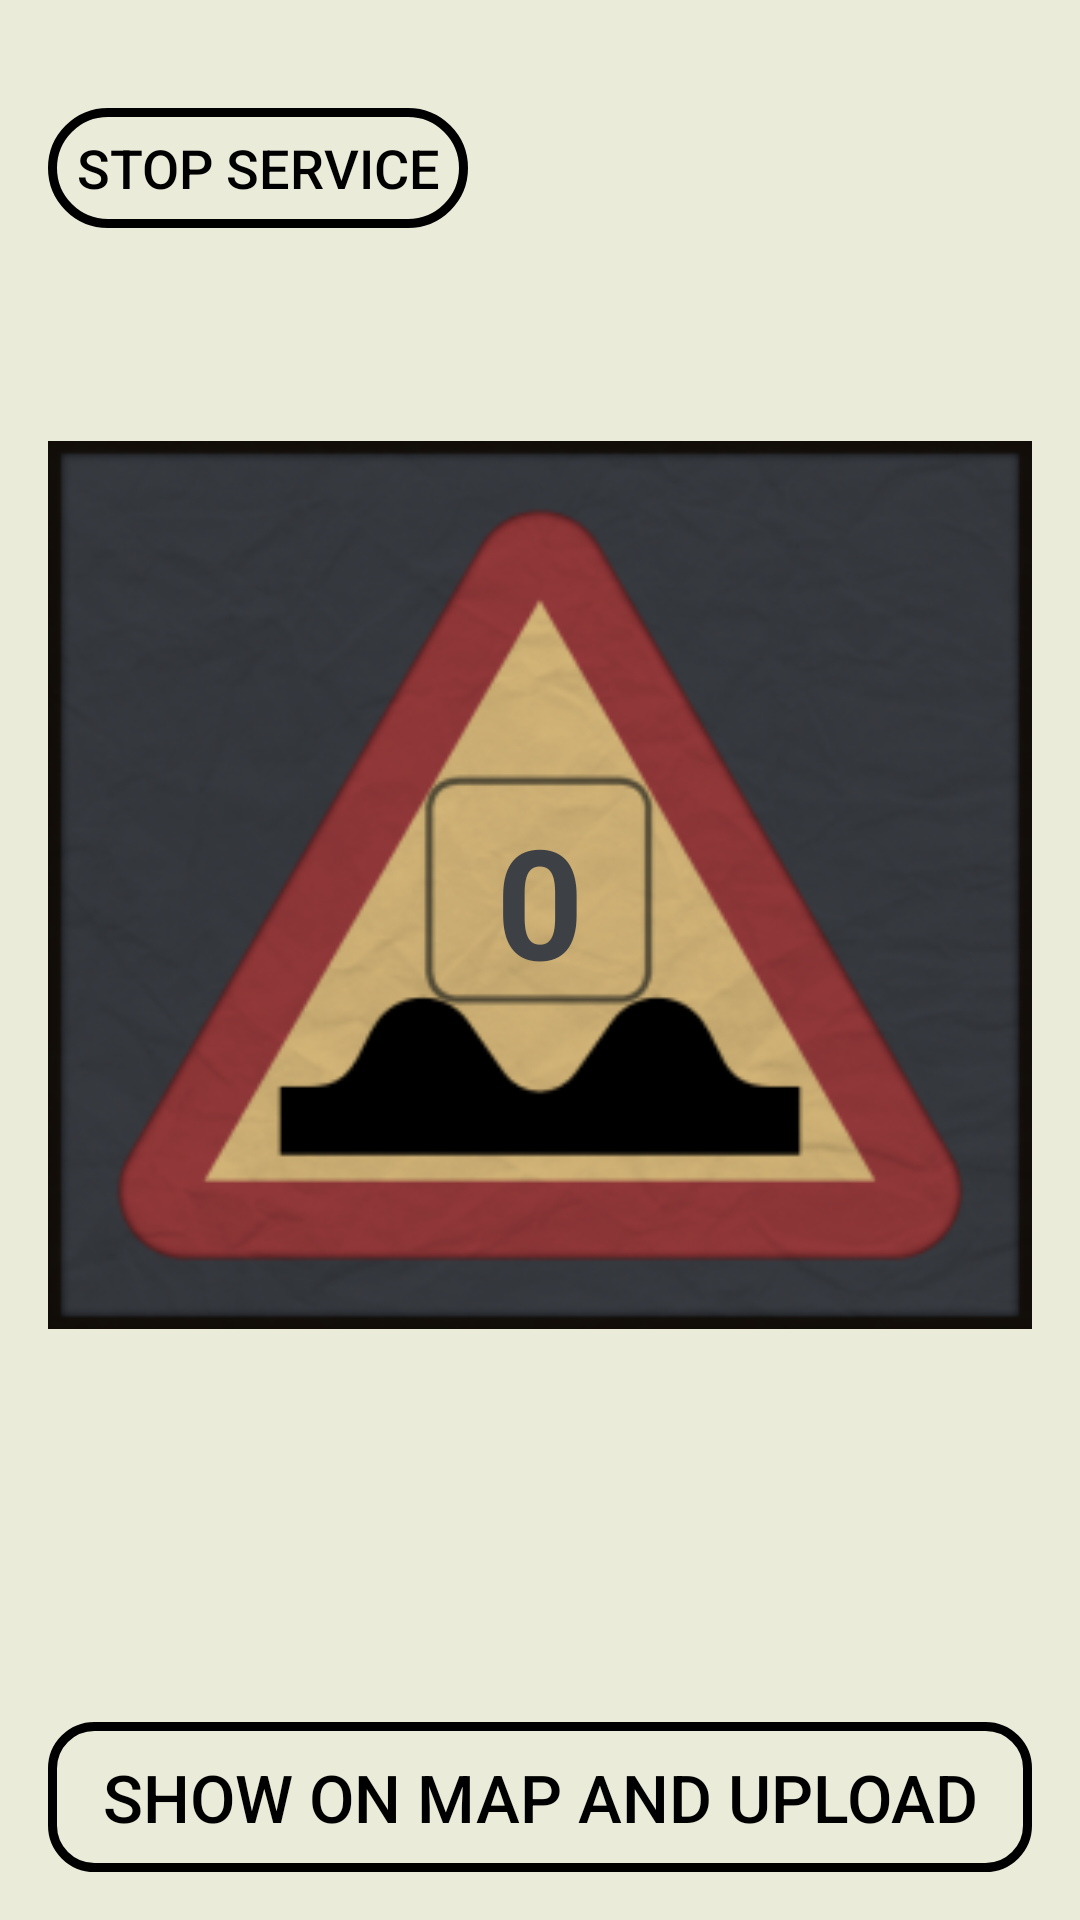

Reconstruct the res/layout file that produces this screen, plus the resources it refers to.
<!-- AndroidManifest.xml: application theme AppTheme -->
<!-- res/layout/activity_main.xml -->
<?xml version="1.0" encoding="utf-8"?>
<RelativeLayout xmlns:android="http://schemas.android.com/apk/res/android"
    xmlns:tools="http://schemas.android.com/tools"
    android:layout_width="match_parent"
    android:layout_height="match_parent"
    android:paddingBottom="@dimen/activity_vertical_margin"
    android:paddingLeft="@dimen/activity_horizontal_margin"
    android:paddingRight="@dimen/activity_horizontal_margin"
    android:paddingTop="@dimen/activity_vertical_margin"
    tools:context="com.project.a4ourcity.MainActivity"
    android:background="@color/background_color">

    <Button
        android:layout_width="140dp"
        android:layout_height="40dp"
        android:text="Stop Service"
        android:textColor="#000000"
        android:textSize="18sp"
        android:background="@drawable/stopservicebuttonshape"
        android:onClick="stopService"
        android:id="@+id/stopService"
        android:layout_marginTop="20dp"
        android:layout_alignParentLeft="true"
        android:layout_alignParentStart="true" />

    <Button
        android:layout_width="330dp"
        android:layout_height="50dp"
        android:background="@drawable/uploadbuttonshape"
        android:text="SHOW ON MAP AND UPLOAD"
        android:textSize="@dimen/buttonsize"
        android:textColor="#000000"
        android:id="@+id/showOnMap"
        android:onClick="showOnMap"
        android:layout_alignParentBottom="true"
        android:layout_centerHorizontal="true" />

    <ImageView
        android:layout_width="fill_parent"
        android:layout_height="400dp"
        android:id="@+id/imageView2"
        android:src="@drawable/speedbumpmeasure"
        android:layout_above="@+id/showOnMap"
        android:layout_alignParentRight="true"
        android:layout_alignParentEnd="true"
        android:layout_alignParentTop="true" />

    <TextView
        android:layout_width="wrap_content"
        android:layout_height="55dp"
        android:text="0"
        android:id="@+id/textView"
        android:textColor="#3d4044"
        android:textSize="51sp"
        android:textStyle="bold"
        android:textAlignment="center"
        android:layout_below="@+id/stopService"
        android:layout_centerHorizontal="true"
        android:layout_marginTop="190sp" />
</RelativeLayout>
<!-- resources referenced by this layout -->
<resources>
  <color name="background_color">#ebebd9</color>
  <dimen name="activity_horizontal_margin">16dp</dimen>
  <dimen name="activity_vertical_margin">16dp</dimen>
  <dimen name="buttonsize">22sp</dimen>
  <!-- drawable speedbumpmeasure: png bitmap (drawable, 82413 bytes) -->
  <!-- drawable stopservicebuttonshape (drawable) -->
  <?xml version="1.0" encoding="utf-8"?>
  <shape
      xmlns:android="http://schemas.android.com/apk/res/android"
      android:shape="rectangle" >
      <corners
          android:radius="40dp"
          />
      <gradient
          android:angle="45"
          android:centerX="35%"
          android:centerColor="#00ffffff"
          android:startColor="#006758e8"
          android:endColor="#00000000"
          android:type="linear"
          />
      <padding
          android:left="0dp"
          android:top="0dp"
          android:right="0dp"
          android:bottom="0dp"
          />
      <size
          android:width="270dp"
          android:height="30dp"
          />
      <stroke
          android:width="3dp"
          android:color="#000000"
          />
  </shape>
  <!-- drawable uploadbuttonshape (drawable) -->
  <?xml version="1.0" encoding="utf-8"?>
  <shape
      xmlns:android="http://schemas.android.com/apk/res/android"
      android:shape="rectangle" >
      <corners
          android:radius="14dp"
          />
      <gradient
          android:angle="45"
          android:centerX="35%"
          android:centerColor="#007995a8"
          android:startColor="#006758e8"
          android:endColor="#00000000"
          android:type="linear"
          />
      <padding
          android:left="0dp"
          android:top="0dp"
          android:right="0dp"
          android:bottom="0dp"
          />
      <size
          android:width="270dp"
          android:height="60dp"
          />
      <stroke
          android:width="3dp"
          android:color="#000000"
          />
  </shape>
  <style name="AppTheme" parent="Theme.AppCompat.Light.DarkActionBar">
          
          <item name="colorPrimary">@color/themeColor</item>
          <item name="colorPrimaryDark">@color/colorPrimaryDark</item>
          <item name="colorAccent">@color/colorAccent</item>
      </style>
  <color name="themeColor">#060608</color>
  <color name="colorPrimaryDark">#303F9F</color>
  <color name="colorAccent">#FF4081</color>
</resources>
